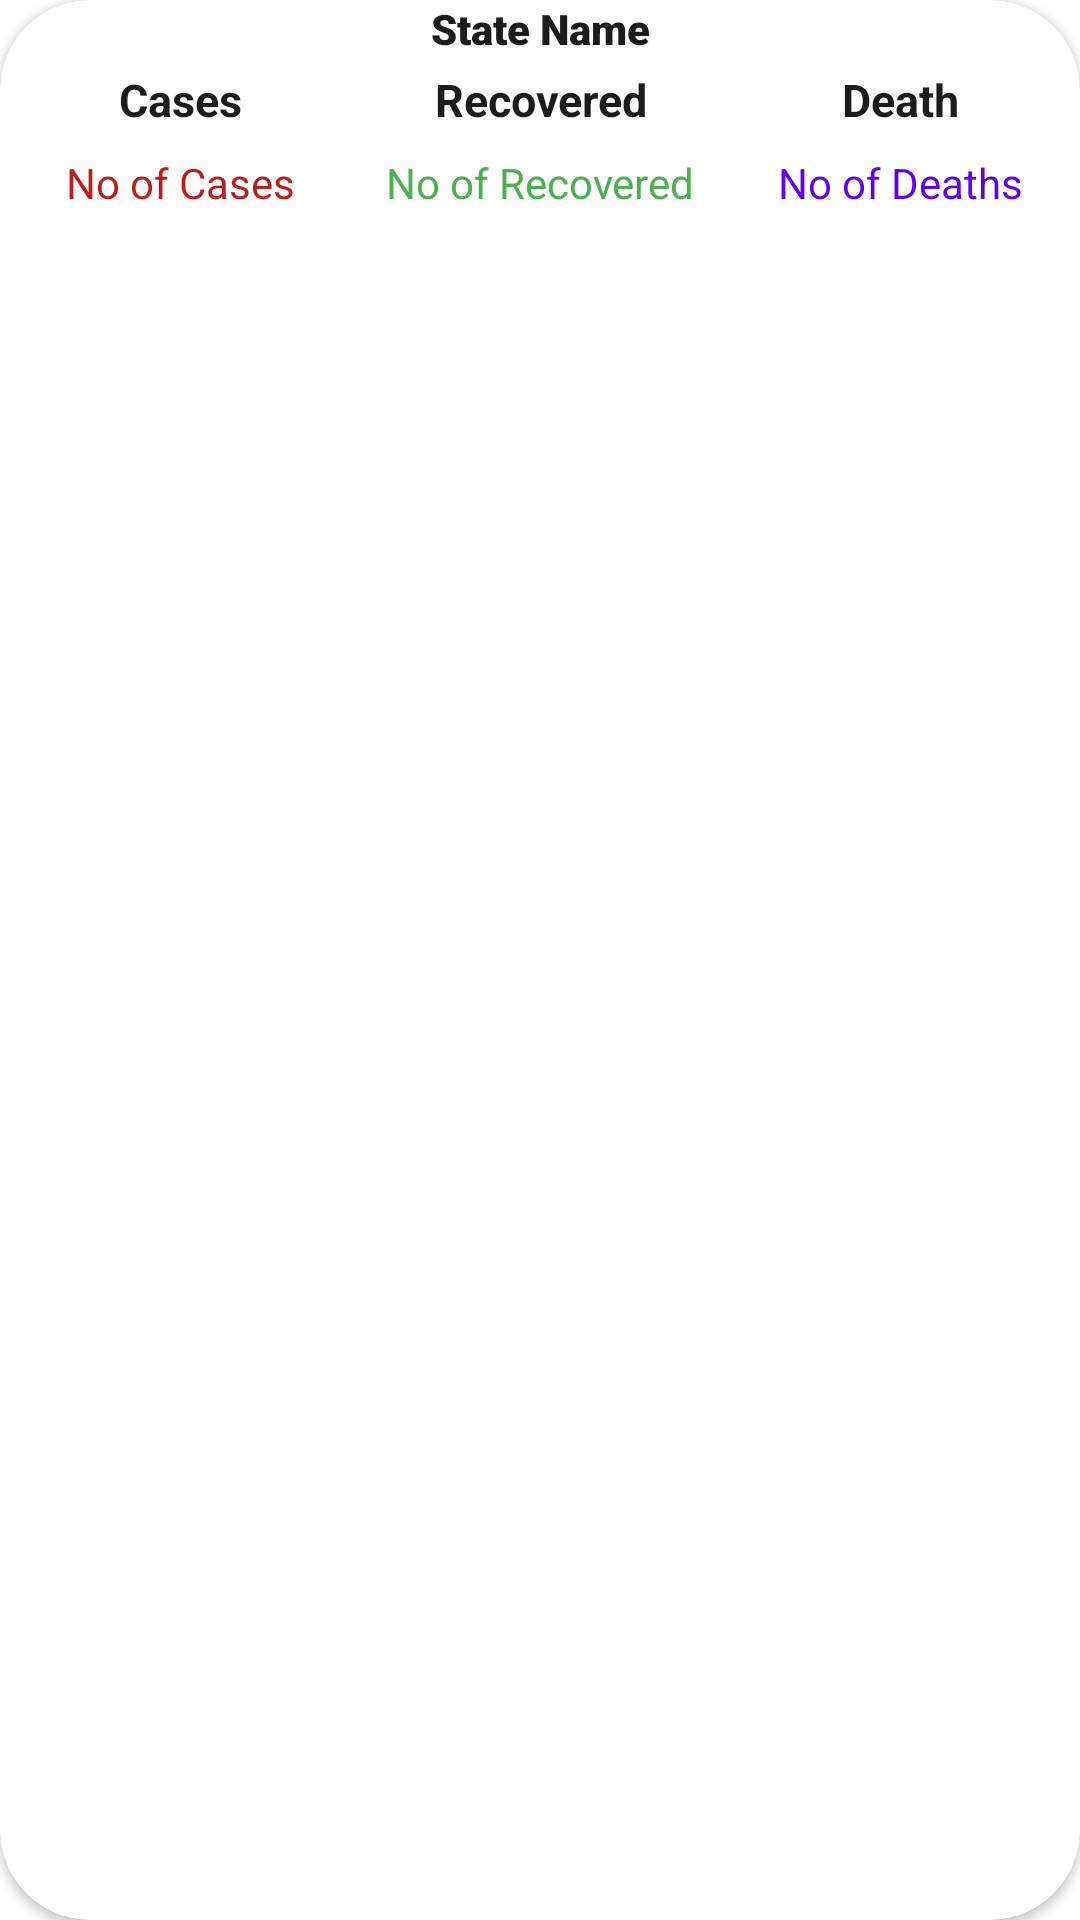

Here is an Android app screen rendered from its layout file. Give the layout XML and the strings, colors and styles it references.
<!-- AndroidManifest.xml: application theme AppTheme -->
<!-- res/layout/stateitems.xml -->
<?xml version="1.0" encoding="utf-8"?>
<androidx.cardview.widget.CardView xmlns:android="http://schemas.android.com/apk/res/android"
    android:layout_width="match_parent"
    android:layout_height="wrap_content"
    xmlns:app="http://schemas.android.com/apk/res-auto"
    android:elevation="3dp"
    app:cardCornerRadius="30dp"

    android:layout_gravity="center_horizontal">
    <LinearLayout
        android:layout_width="match_parent"
        android:orientation="vertical"
        android:layout_height="wrap_content" >
        <TextView
            android:layout_width="match_parent"
            android:layout_height="wrap_content"
            android:text="State Name"
            android:textColor="@color/black"
            android:fontFamily="sans-serif-black"

            android:gravity="center_horizontal"
            android:id="@+id/stateName" />
        <LinearLayout
            android:layout_width="match_parent"
            android:layout_height="wrap_content"
            android:orientation="horizontal"
            android:weightSum="3"
            android:baselineAligned="false">
            <LinearLayout
                android:layout_width="0dp"
                android:layout_height="wrap_content"
                android:layout_weight="1"
                android:orientation="vertical">
                <TextView
                    android:id="@+id/Statecases"
                    android:layout_width="match_parent"
                    android:layout_height="wrap_content"
                    android:text="@string/cases"
                    android:padding="4dp"
                    android:textSize="15sp"
                    android:textAlignment="center"
                    android:gravity="center_horizontal"
                    android:textColor="@color/black"
                    android:textStyle="bold" />
                <TextView
                    android:id="@+id/StatenoOfCases"
                    android:layout_width="match_parent"
                    android:layout_height="wrap_content"
                    android:text="@string/no_of_cases"
                    android:textAlignment="center"
                    android:gravity="center_horizontal"
                    android:textColor="@color/red"
                    android:padding="4dp" />


            </LinearLayout>
            <LinearLayout
                android:layout_width="0dp"
                android:layout_height="wrap_content"
                android:layout_weight="1"
                android:orientation="vertical">
                <TextView
                    android:id="@+id/StateRecovered"
                    android:layout_width="match_parent"
                    android:layout_height="wrap_content"
                    android:text="@string/recovered"
                    android:padding="4dp"
                    android:textSize="15sp"
                    android:textAlignment="center"
                    android:gravity="center_horizontal"
                    android:textColor="@color/black"
                    android:textStyle="bold" />
                <TextView
                    android:id="@+id/StatenoOfRecovered"
                    android:layout_width="match_parent"
                    android:layout_height="wrap_content"
                    android:text="@string/no_of_recovered"
                    android:textAlignment="center"
                    android:gravity="center_horizontal"
                    android:textColor="@color/green"
                    android:padding="4dp" />


            </LinearLayout>
            <LinearLayout
                android:layout_width="0dp"
                android:layout_height="wrap_content"
                android:layout_weight="1"
                android:orientation="vertical">
                <TextView
                    android:id="@+id/StatedeathsWorld"
                    android:layout_width="match_parent"
                    android:layout_height="wrap_content" android:text="@string/death"
                    android:padding="4dp"
                    android:textSize="15sp"
                    android:textAlignment="center"
                    android:gravity="center_horizontal"
                    android:textColor="@color/black"
                    android:textStyle="bold" />
                <TextView
                    android:id="@+id/noOfDeathsworld"
                    android:layout_width="match_parent"
                    android:layout_height="wrap_content"
                    android:text="@string/no_of_deaths"
                    android:textAlignment="center"
                    android:gravity="center_horizontal"
                    android:textColor="@color/blue"
                    android:padding="4dp" />


            </LinearLayout>
        </LinearLayout>
    </LinearLayout>


</androidx.cardview.widget.CardView>
<!-- resources referenced by this layout -->
<resources>
  <color name="black">#1B1C1C</color>
  <color name="blue">#6200EE</color>
  <color name="green">#4CAF50</color>
  <color name="red">#BC1D1D</color>
  <string name="cases">Cases</string>
  <string name="death">Death</string>
  <string name="no_of_cases">No of Cases</string>
  <string name="no_of_deaths">No of Deaths</string>
  <string name="no_of_recovered">No of Recovered</string>
  <string name="recovered">Recovered</string>
  <style name="AppTheme" parent="Theme.MaterialComponents.Light.DarkActionBar">
          
          <item name="colorPrimary">@color/white</item>
          <item name="colorPrimaryDark">@color/black</item>
          <item name="colorAccent">@color/purple</item>
      </style>
  <color name="white">#ffffff</color>
  <color name="purple">#9C27B0</color>
</resources>
